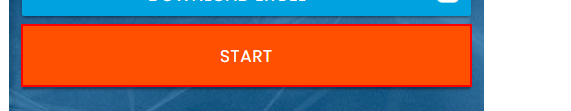
Task: RPA Challenge Performer
Workflow: InitAllApplications

Step 1: click on the button in window 'Rpa Challenge' (chrome.exe)
